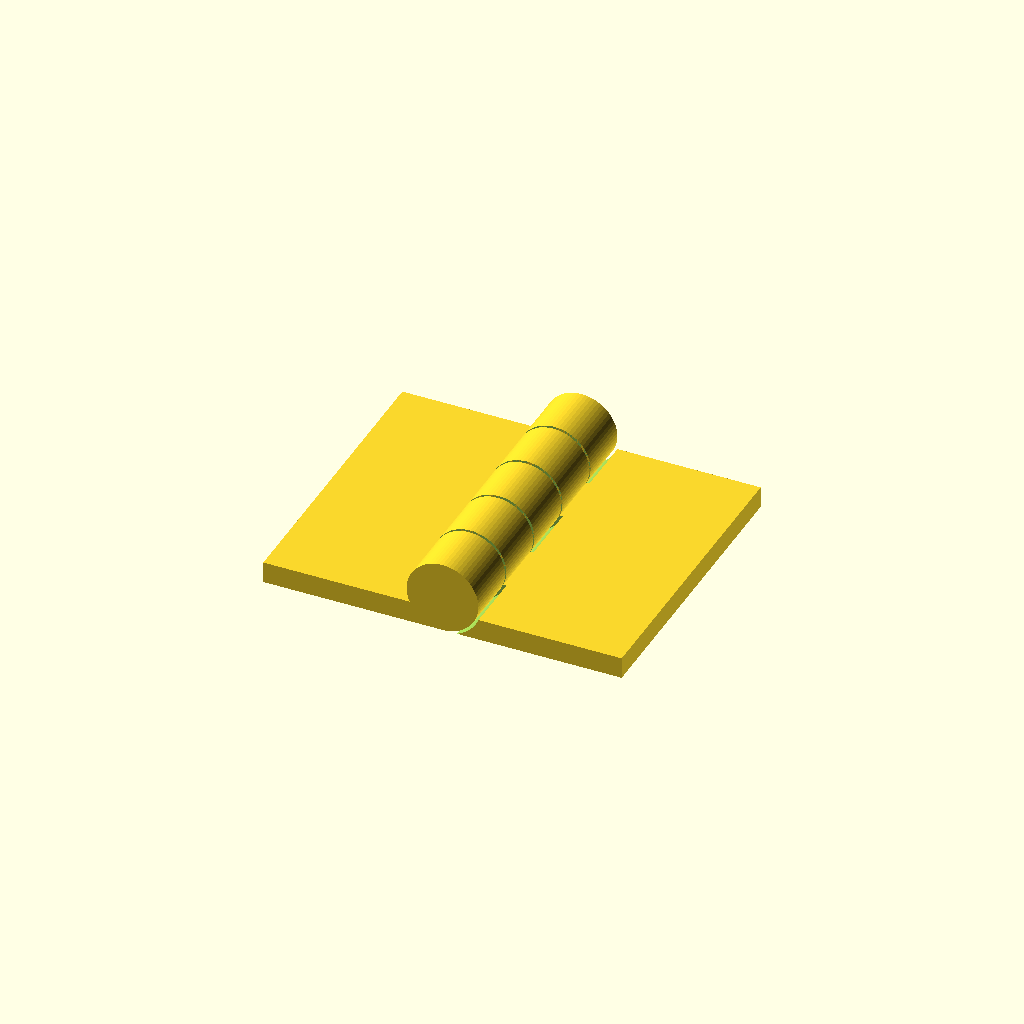
Cell 1 — every parameter at its default value.
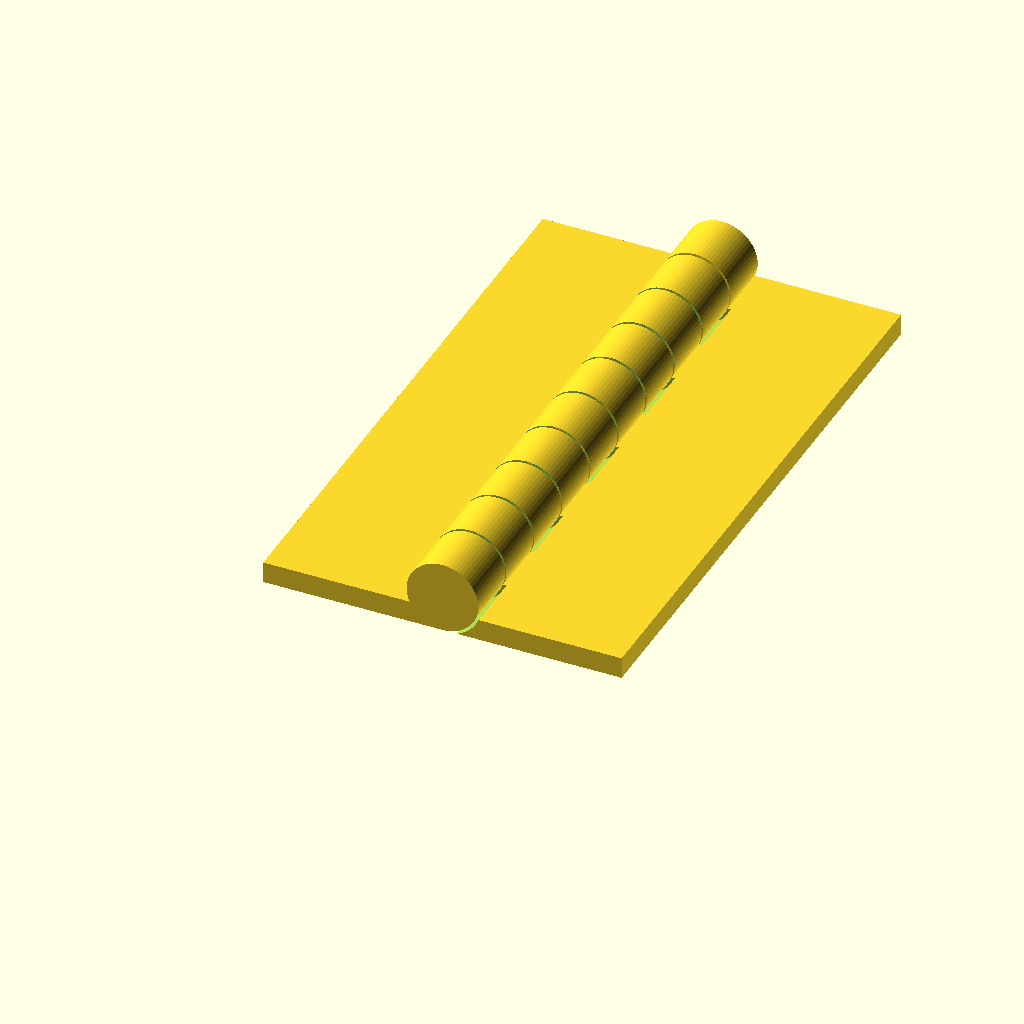
Cell 2: knuckles = 10 (everything else at default).
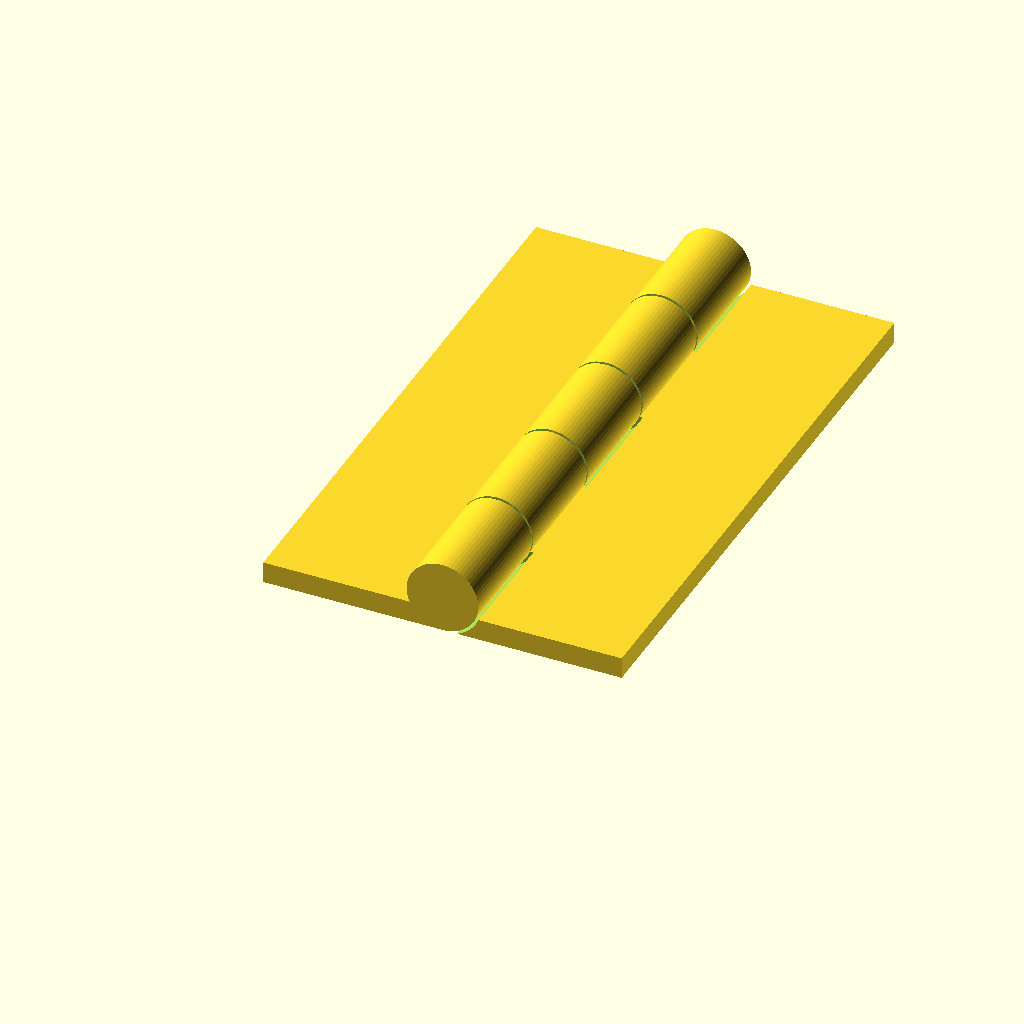
Cell 3: seg = 16 (everything else at default).
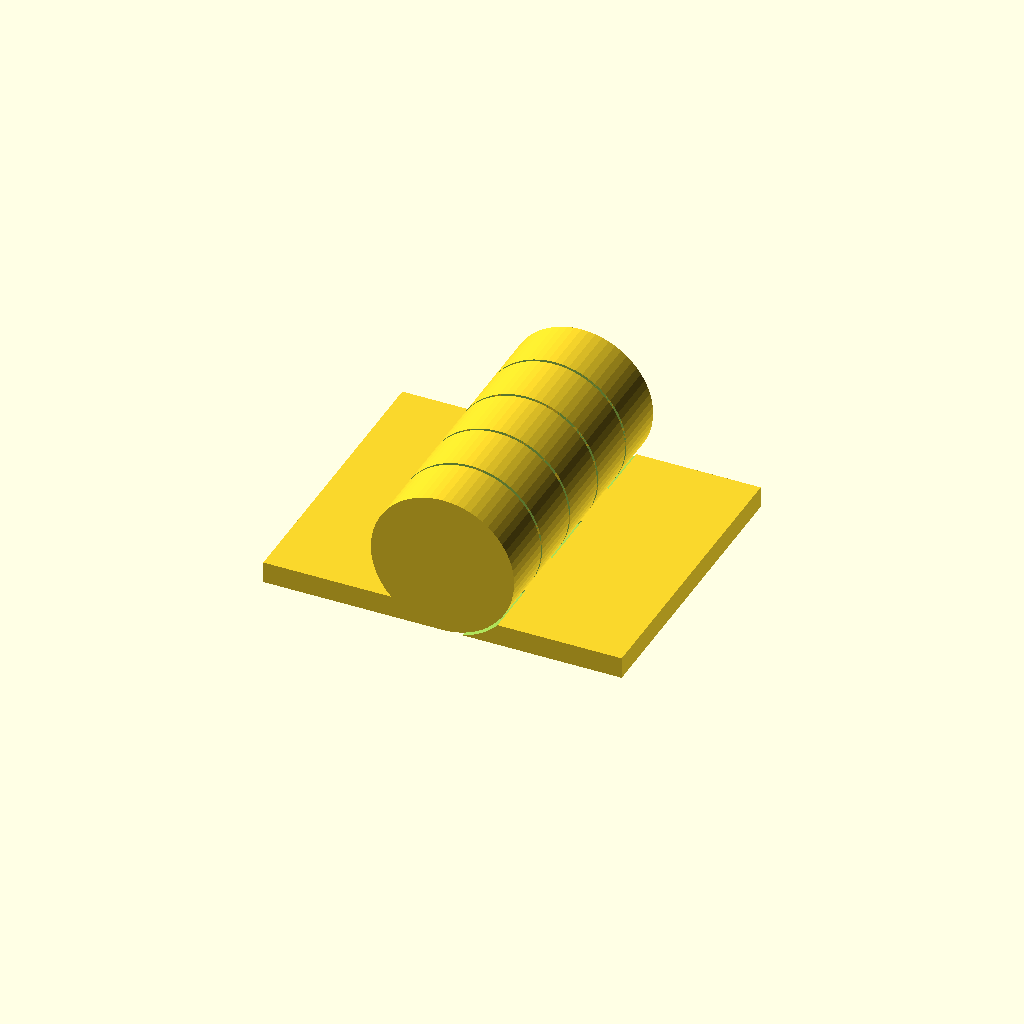
Cell 4 — R set to 10, the other parameters unchanged.
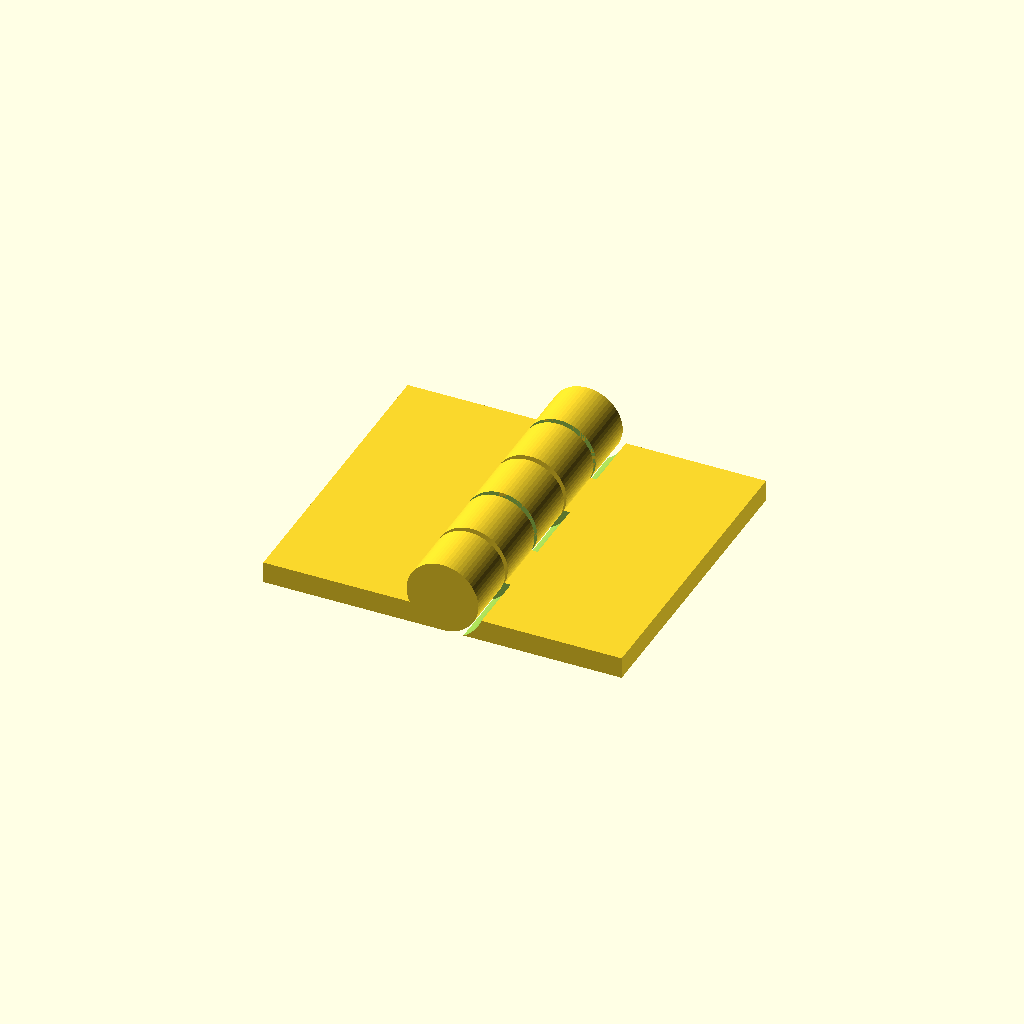
Cell 5 — clearance set to 0.8, the other parameters unchanged.
All cells are drawn from one camera (rotation 55°, 0°, 25°, orthographic, colour scheme Cornfield), so only the parameter changes between them.
The OpenSCAD source (exercises/models/hinge_test.scad):
// ---------------------------------------------------------------
// hinge_test.scad  -  print-in-place hinge (two leaves, one pin)
// Used in: Level 3 exercise L3-4, Level 2 exercise L2-6 (clearance)
//
// Knuckles alternate between leaf A and leaf B along the Y axis.
// The pin is fused to the A knuckles; the B knuckles are bored out
// with `clearance` all around so they can turn.  Axial gaps between the
// knuckles are also `clearance`.  Print flat on the bed, hinge axis
// along Y, with NO supports.  After printing, rotate the leaves back and
// forth a few times to break the thin layer bonds across the gaps.
// Units: millimeters.
// ---------------------------------------------------------------

knuckles   = 5;      // number of knuckles (use an odd number: A B A B A)
seg        = 8;      // length of one knuckle along Y
R          = 5;      // knuckle outer radius
pin_r      = 2;      // pin radius
clearance  = 0.4;    // radial and axial clearance
leaf_w     = 25;     // leaf width (X) measured from the axis
leaf_t     = 3;      // leaf thickness
split      = 0.4;    // X gap between the two leaves at the axis
$fn        = 64;

total_len = knuckles * seg + (knuckles - 1) * clearance;

function y0(i) = i * (seg + clearance);   // start of knuckle i along Y

// cylinder along +Y, axis at height R
module cyl_y(r, start, len) {
    translate([0, start, R]) rotate([-90, 0, 0]) cylinder(r = r, h = len);
}

// one leaf; side = -1 for A (left), +1 for B (right); owns knuckles with parity `own`
module leaf(side, own) {
    difference() {
        union() {
            // full-length plate on this side of the axis
            if (side < 0)
                translate([-leaf_w, 0, 0]) cube([leaf_w - split / 2, total_len, leaf_t]);
            else
                translate([split / 2, 0, 0]) cube([leaf_w - split / 2, total_len, leaf_t]);
            // own knuckles
            for (i = [0 : knuckles - 1])
                if (i % 2 == own) cyl_y(R, y0(i), seg);
        }
        // carve clearance around the OTHER leaf's knuckles
        for (i = [0 : knuckles - 1])
            if (i % 2 != own)
                cyl_y(R + clearance, y0(i) - clearance, seg + 2 * clearance);
        // bore for the pin in B knuckles
        if (own == 1)
            cyl_y(pin_r + clearance, -0.1, total_len + 0.2);
    }
}

leaf(-1, 0);   // leaf A with knuckles 0, 2, 4
leaf( 1, 1);   // leaf B with knuckles 1, 3

// pin: fused to the A knuckles, passes through the bored B knuckles
cyl_y(pin_r, 0, total_len);
Parameter table extracted from the source (name, type, default, range or options):
knuckles: number, default 5
seg: number, default 8
R: number, default 5
pin_r: number, default 2
clearance: number, default 0.4
leaf_w: number, default 25
leaf_t: number, default 3
split: number, default 0.4
